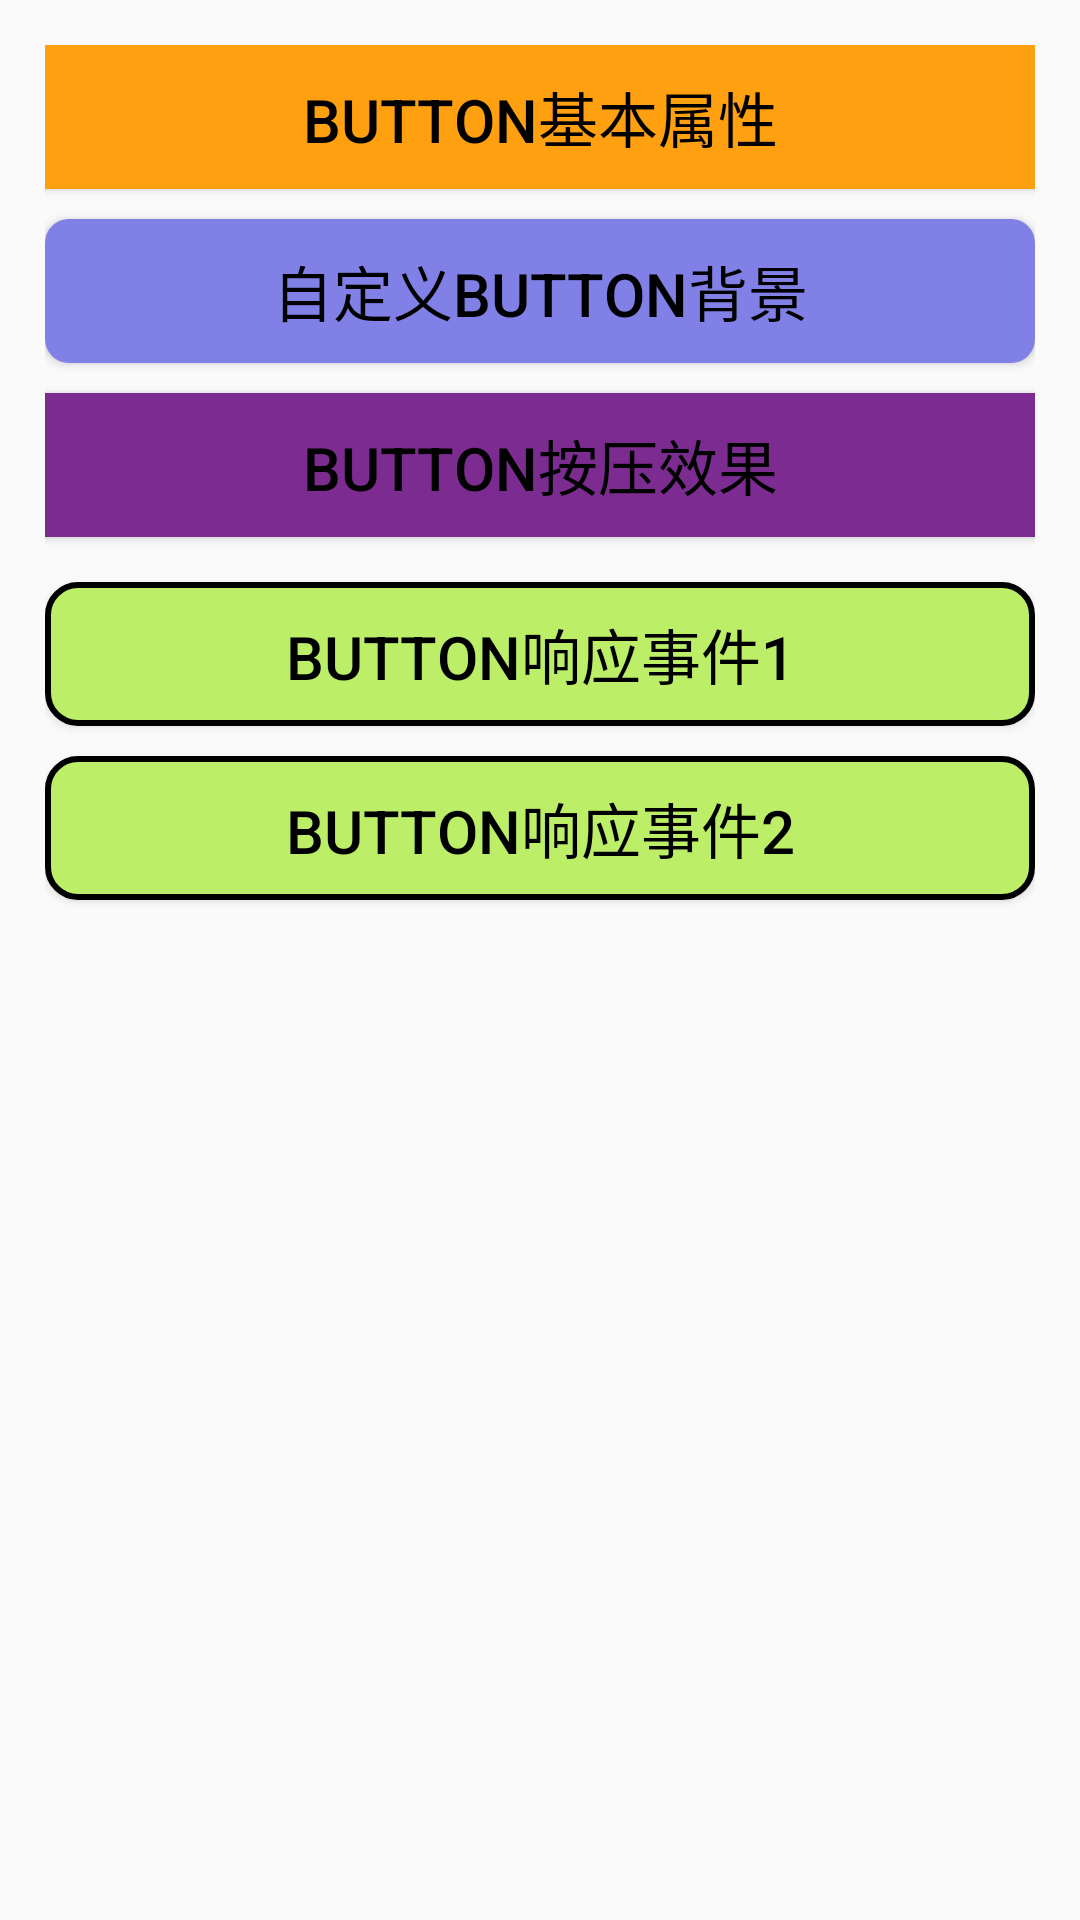

Produce the Android XML layout that renders to this screen, including the resource entries it uses.
<!-- AndroidManifest.xml: application theme AppTheme -->
<!-- res/layout/activity_button.xml -->
<?xml version="1.0" encoding="utf-8"?>
<RelativeLayout xmlns:android="http://schemas.android.com/apk/res/android"
    android:layout_width="match_parent"
    android:layout_height="match_parent"
    android:padding="15dp">

    
    <Button
        android:id="@+id/btn_1"
        android:layout_width="match_parent"
        android:layout_height="wrap_content"
        android:text="Button基本属性"
        android:textColor="#000000"
        android:textSize="20sp"
        android:background="#FFA011"
        />
    
    
    <Button
        android:id="@+id/btn_2"
        android:layout_width="match_parent"
        android:layout_height="wrap_content"
        android:text="自定义Button背景"
        android:textColor="#000000"
        android:textSize="20sp"
        android:layout_below="@id/btn_1"
        android:layout_marginTop="10dp"
        android:background="@drawable/btn_1"
        />
    
    <Button
        android:id="@+id/btn_3"
        android:layout_width="match_parent"
        android:layout_height="wrap_content"
        android:text="Button按压效果"
        android:textColor="#000000"
        android:textSize="20sp"
        android:layout_below="@id/btn_2"
        android:layout_marginTop="10dp"
        android:background="@drawable/btn_2"
        />

    <Button
        android:id="@+id/btn_4"
        android:layout_width="match_parent"
        android:layout_height="wrap_content"
        android:text="Button响应事件1"
        android:textColor="#000000"
        android:textSize="20sp"
        android:layout_below="@id/btn_3"
        android:onClick="showToast"
        android:layout_marginTop="15dp"
        android:background="@drawable/textview_2"
        />
    
    <Button
        android:id="@+id/btn_5"
        android:layout_width="match_parent"
        android:layout_height="wrap_content"
        android:text="Button响应事件2"
        android:textColor="#000000"
        android:textSize="20sp"
        android:layout_below="@id/btn_4"
        android:layout_marginTop="10dp"
        android:background="@drawable/textview_2"
        />



</RelativeLayout>
<!-- resources referenced by this layout -->
<resources>
  <!-- drawable btn_1 (drawable) -->
  <?xml version="1.0" encoding="utf-8"?>
  <shape xmlns:android="http://schemas.android.com/apk/res/android">
  
      
      
      
      
      
      <solid android:color="#8080E6"/>
      <corners android:radius="8dp"/>
  
  </shape>
  <!-- drawable btn_2 (drawable) -->
  <?xml version="1.0" encoding="utf-8"?>
  <selector xmlns:android="http://schemas.android.com/apk/res/android">
      
      
      
      
      
      
      
      
      
      
      
      
      
      <item android:state_pressed="true">
          <shape android:shape="rectangle">
              <solid android:color="#CB8ADC"/>
          </shape>
      </item>
      <item android:state_pressed="false">
          <shape android:shape="rectangle">
              <solid android:color="#7C2C90"/>
          </shape>
      </item>
  </selector>
  <!-- drawable textview_2 (drawable) -->
  <?xml version="1.0" encoding="utf-8"?>
  <shape xmlns:android="http://schemas.android.com/apk/res/android">
      
      
      
      
      
  
      <solid android:color="#BCEE68"/>
      <stroke android:color="#000000" android:width="2dp"/>
      <padding android:left="15dp" android:right="15dp"/>
      <corners android:topLeftRadius="10dp" android:bottomLeftRadius="10dp" android:bottomRightRadius="10dp" android:topRightRadius="10dp"/>
  
  </shape>
  <style name="AppTheme" parent="Theme.AppCompat.Light.DarkActionBar">
  
          
          <item name="colorPrimary">@color/colorPrimary</item>
          <item name="colorPrimaryDark">@color/colorPrimaryDark</item>
          <item name="colorAccent">@color/colorAccent</item>
      </style>
  <!-- not gathered from this repository: default colours our renderer supplied (Android Studio template values) -->
  <color name="colorPrimary">#FF6200EE</color>
  <color name="colorPrimaryDark">#FF3700B3</color>
  <color name="colorAccent">#FF03DAC5</color>
</resources>
